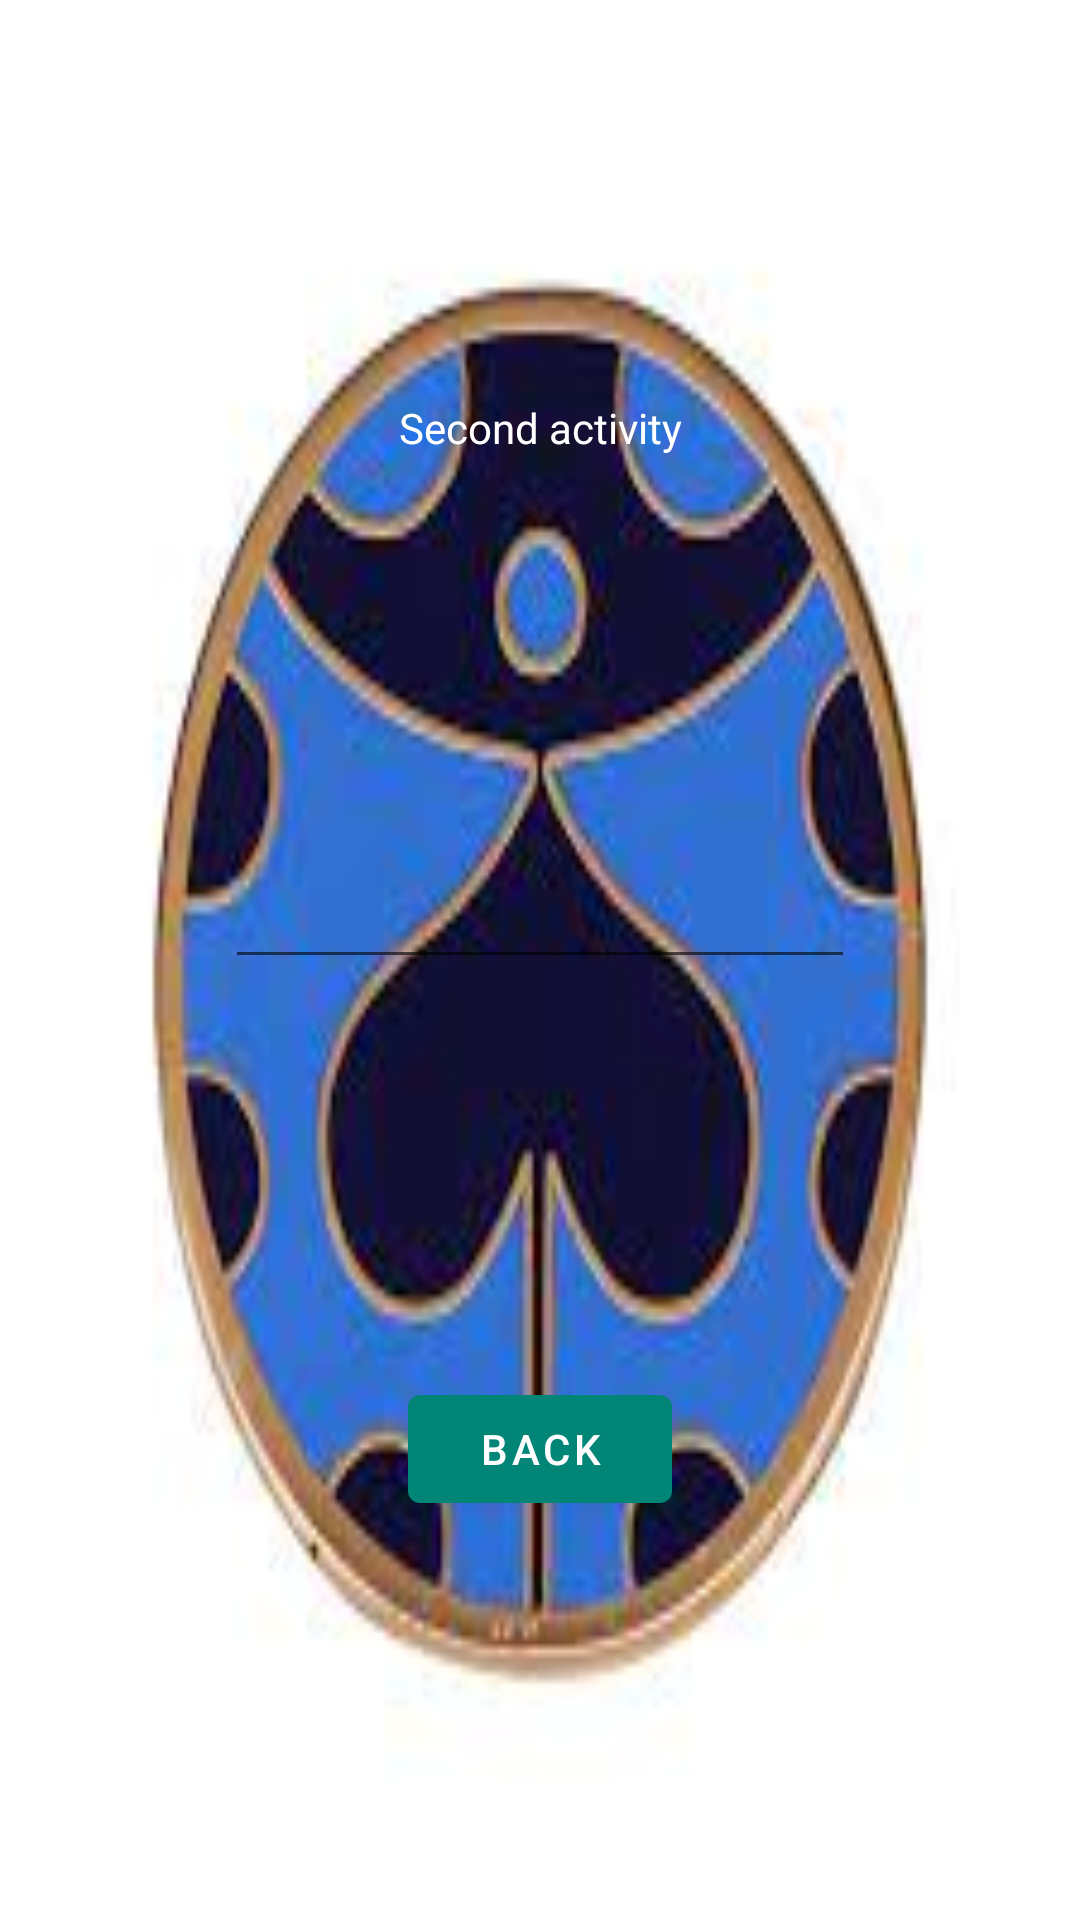

Here is an Android app screen rendered from its layout file. Give the layout XML and the strings, colors and styles it references.
<!-- AndroidManifest.xml: application theme AppTheme -->
<!-- res/layout/activity_second.xml -->
<?xml version="1.0" encoding="utf-8"?>
<androidx.constraintlayout.widget.ConstraintLayout xmlns:android="http://schemas.android.com/apk/res/android"
    xmlns:app="http://schemas.android.com/apk/res-auto"
    xmlns:tools="http://schemas.android.com/tools"
    android:layout_width="match_parent"
    android:layout_height="match_parent"
    tools:context=".SecondActivity"
    android:background="@drawable/download">

    <Button
        android:id="@+id/button_form_activity"
        android:layout_width="wrap_content"
        android:layout_height="wrap_content"
        android:text="@string/retour"
        app:layout_constraintBottom_toBottomOf="parent"
        app:layout_constraintEnd_toEndOf="parent"
        app:layout_constraintHorizontal_bias="0.5"
        app:layout_constraintStart_toStartOf="parent"
        app:layout_constraintTop_toBottomOf="@+id/et_second_message" />

    <EditText
        android:id="@+id/et_second_message"
        android:layout_width="wrap_content"
        android:layout_height="wrap_content"
        android:ems="10"
        android:inputType="textPersonName"
        app:layout_constraintBottom_toTopOf="@+id/button_form_activity"
        app:layout_constraintEnd_toEndOf="parent"
        app:layout_constraintHorizontal_bias="0.5"
        app:layout_constraintStart_toStartOf="parent"
        app:layout_constraintTop_toBottomOf="@+id/textView5"
        android:textColor="@color/white"/>

    <TextView
        android:id="@+id/textView5"
        android:layout_width="wrap_content"
        android:layout_height="wrap_content"
        android:text="Second activity"
        app:layout_constraintBottom_toTopOf="@+id/et_second_message"
        app:layout_constraintEnd_toEndOf="parent"
        app:layout_constraintHorizontal_bias="0.5"
        app:layout_constraintStart_toStartOf="parent"
        app:layout_constraintTop_toTopOf="parent"
        android:textColor="@color/white"
        android:textFontWeight="@integer/material_motion_duration_long_2"/>

</androidx.constraintlayout.widget.ConstraintLayout>
<!-- resources referenced by this layout -->
<resources>
  <!-- drawable download: jpg bitmap (drawable, 6871 bytes) -->
  <string name="retour">Back</string>
  <style name="AppTheme" parent="Theme.MaterialComponents.DayNight.DarkActionBar">
          <item name="colorPrimary">#008577</item>
          <item name="colorSecondary">#FF4081</item>
          <item name="android:statusBarColor">#00574A</item>
      </style>
  <!-- not gathered from this repository: default colours our renderer supplied (Android Studio template values) -->
  <color name="white">#FFFFFFFF</color>
</resources>
